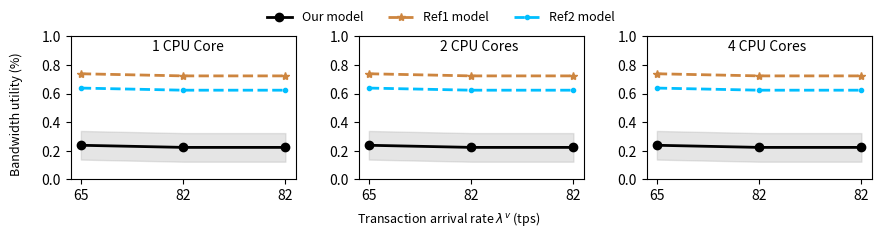

Write the Python code that produced this figure.
import matplotlib.pyplot as plt 
import numpy as np

# plt.figure(figsize=(10,6))
# plt.plot(x,y)
# subfigs = fig.subfigures(1, 2, wspace=0.07)

# Set figures
fig, (ax1, ax2, ax3) = plt.subplots(1, 3, figsize=(9, 2.2))
itp=0.08
gap=0.07
width=0.25
height=0.65
ax1.set_position([itp, 0.2, width, height])
ax2.set_position([itp+(width+gap)*1, 0.2, width, height])
ax3.set_position([itp+(width+gap)*2, 0.2, width, height])

# data sub1
x1_sub1 = ['65', '82', '82']
measure_up_sub1 = [2.4441/1024*100+0.1, 2.2920/1024*100+0.1, 2.2920/1024*100+0.1]
measure_low_sub1 = [2.4441/1024*100-0.1, 2.2920/1024*100-0.1, 2.2920/1024*100-0.1]
model_our_sub1 = [2.4441/1024*100, 2.2920/1024*100, 2.2920/1024*100]
model_RefA_sub1 = [2.4441/1024*100+0.5, 2.2920/1024*100+0.5, 2.2920/1024*100+0.5]
model_RefB_sub1 = [2.4441/1024*100+0.4, 2.2920/1024*100+0.4, 2.2920/1024*100+0.4]
x = np.arange(len(x1_sub1)) 
line_model_our_sub1 = ax1.plot(x, model_our_sub1, color='#000000', linestyle='solid', marker='o', linewidth=2.0)
line_model_RefA_sub1 = ax1.plot(x, model_RefA_sub1, color='#CD853F', linestyle='dashed', marker='*',  linewidth=2.0)
line_model_RefB_sub1 = ax1.plot(x, model_RefB_sub1, color='#00BFFF', linestyle='dashed', marker='.',  linewidth=2.0)
ax1.fill_between(x, measure_up_sub1, measure_low_sub1, color =['#A9A9A9'], alpha=0.3) # color =['#7FFFAA'] color ref: https://blog.csdn.net/summerriver1/article/details/125215461
ax1.set_xticks(x)
ax1.set_xticklabels(x1_sub1)
ax1.set_ylim([0, 1])
ax1.text(width*2.8, 0.9, '1 CPU Core')

# data sub2
x1_sub2 = ['65', '82', '82']
measure_up_sub2 = [2.4441/1024*100+0.1, 2.2920/1024*100+0.1, 2.2920/1024*100+0.1]
measure_low_sub2 = [2.4441/1024*100-0.1, 2.2920/1024*100-0.1, 2.2920/1024*100-0.1]
model_our_sub2 = [2.4441/1024*100, 2.2920/1024*100, 2.2920/1024*100]
model_RefA_sub2 = [2.4441/1024*100+0.5, 2.2920/1024*100+0.5, 2.2920/1024*100+0.5]
model_RefB_sub2 = [2.4441/1024*100+0.4, 2.2920/1024*100+0.4, 2.2920/1024*100+0.4]
x = np.arange(len(x1_sub2)) 
line_model_our_sub2 = ax2.plot(x, model_our_sub2, color='#000000', linestyle='solid', marker='o', linewidth=2.0)
line_model_RefA_sub2 = ax2.plot(x, model_RefA_sub2, color='#CD853F', linestyle='dashed', marker='*',  linewidth=2.0)
line_model_RefB_sub2 = ax2.plot(x, model_RefB_sub2, color='#00BFFF', linestyle='dashed', marker='.',  linewidth=2.0)
ax2.fill_between(x, measure_up_sub2, measure_low_sub2, color =['#A9A9A9'], alpha=0.3) # color =['#7FFFAA'] color ref: https://blog.csdn.net/summerriver1/article/details/125215461
ax2.set_xticks(x)
ax2.set_xticklabels(x1_sub2)
ax2.set_ylim([0, 1])
ax2.text(width*2.8, 0.9, '2 CPU Cores')

# data sub3
x1_sub3 = ['65', '82', '82']
measure_up_sub3 = [2.4441/1024*100+0.1, 2.2920/1024*100+0.1, 2.2920/1024*100+0.1]
measure_low_sub3 = [2.4441/1024*100-0.1, 2.2920/1024*100-0.1, 2.2920/1024*100-0.1]
model_our_sub3 = [2.4441/1024*100, 2.2920/1024*100, 2.2920/1024*100]
model_RefA_sub3 = [2.4441/1024*100+0.5, 2.2920/1024*100+0.5, 2.2920/1024*100+0.5]
model_RefB_sub3 = [2.4441/1024*100+0.4, 2.2920/1024*100+0.4, 2.2920/1024*100+0.4]
x = np.arange(len(x1_sub3)) 
line_model_our_sub3 = ax3.plot(x, model_our_sub3, color='#000000', linestyle='solid', marker='o', linewidth=2.0)
line_model_RefA_sub3 = ax3.plot(x, model_RefA_sub3, color='#CD853F', linestyle='dashed', marker='*',  linewidth=2.0)
line_model_RefB_sub3 = ax3.plot(x, model_RefB_sub3, color='#00BFFF', linestyle='dashed', marker='.',  linewidth=2.0)
ax3.fill_between(x, measure_up_sub3, measure_low_sub3, color =['#A9A9A9'], alpha=0.3) # color =['#7FFFAA'] color ref: https://blog.csdn.net/summerriver1/article/details/125215461
ax3.set_xticks(x)
ax3.set_xticklabels(x1_sub3)
ax3.set_ylim([0, 1])
ax3.text(width*2.8, 0.9, '4 CPU Cores')

# function to show the plot
fig.text(0.5, 0.020, 'Transaction arrival rate $\lambda^v$ (tps)', ha='center', va='center', fontsize = 9)
fig.text(0.020, 0.5, 'Bandwidth utility (%)', ha='center', va='center', rotation='vertical', fontsize = 9)
fig.legend([line_model_our_sub1, line_model_RefA_sub1, line_model_RefB_sub1],     # The line objects
           labels = [r'Our model', r'Ref1 model', r'Ref2 model'],
           ncol = 3,
           loc="upper center",   # Position of legend
           frameon=False,
           fontsize = 9
           )
plt.show() 
